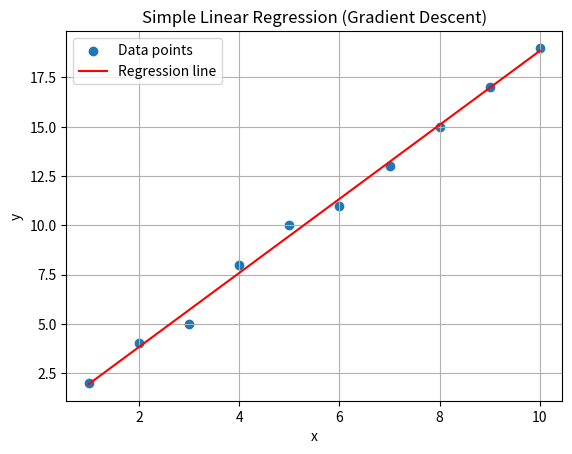

Here is the Python script that generated this plot:
import matplotlib.pyplot as plt

def gradient_descent(x, y, lr=0.01, epochs=1000):
    m, b = 0.0, 0.0
    n = len(x)

    for _ in range(epochs):
        y_pred = [m * xi + b for xi in x]
        error = [y[i] - y_pred[i] for i in range(n)]

        dm = -(2 / n) * sum(x[i] * error[i] for i in range(n))
        db = -(2 / n) * sum(error)

        m -= lr * dm
        b -= lr * db

    return m, b

def plot_regression(x, y, m, b):
    plt.scatter(x, y, label='Data points')
    line_x = [min(x), max(x)]
    line_y = [m * xi + b for xi in line_x]
    plt.plot(line_x, line_y, color='red', label='Regression line')
    plt.xlabel('x')
    plt.ylabel('y')
    plt.title('Simple Linear Regression (Gradient Descent)')
    plt.legend()
    plt.grid(True)
    plt.show()

x = [1, 2, 3, 4, 5, 6, 7, 8, 9, 10]
y = [2, 4, 5, 8, 10, 11, 13, 15, 17, 19]

m, b = gradient_descent(x, y, lr=0.01, epochs=1000)
print("Learned model: y = {:.2f}x + {:.2f}".format(m, b))
plot_regression(x, y, m, b)